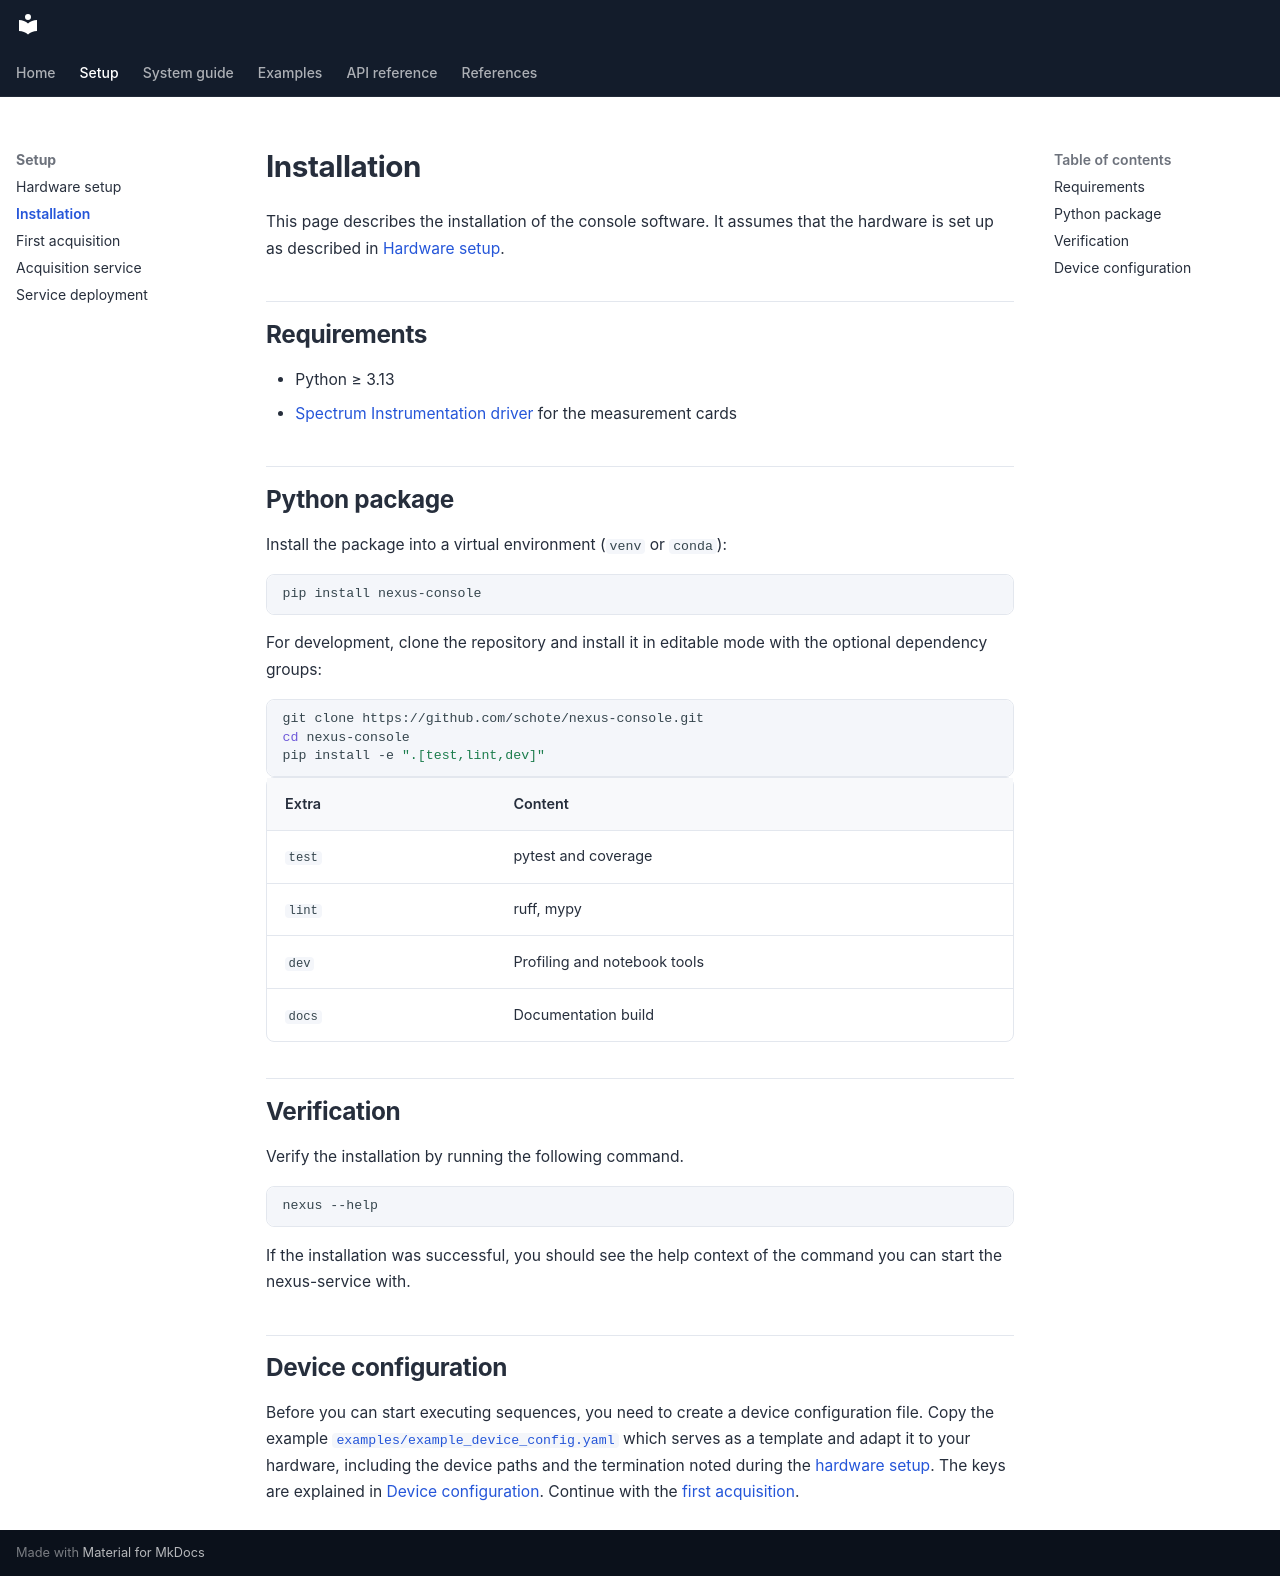

repository: schote/nexus-console · page: setup/installation/index.html · generator: mkdocs

# Installation

This page describes the installation of the console software. It assumes that the hardware is set up as described in [Hardware setup](hardware-setup.md).

## Requirements

- Python ≥ 3.13
- [Spectrum Instrumentation driver](https://spectrum-instrumentation.com/support/downloads.php) for the measurement cards

## Python package

Install the package into a virtual environment (`venv` or `conda`):

```bash
pip install nexus-console
```

For development, clone the repository and install it in editable mode with the optional dependency groups:

```bash
git clone https://github.com/schote/nexus-console.git
cd nexus-console
pip install -e ".[test,lint,dev]"
```

| Extra | Content |
|---|---|
| `test` | pytest and coverage |
| `lint` | ruff, mypy |
| `dev` | Profiling and notebook tools |
| `docs` | Documentation build |

## Verification

Verify the installation by running the following command.

```bash
nexus --help
```

If the installation was successful, you should see the help context of the command you can start the nexus-service with.

## Device configuration

Before you can start executing sequences, you need to create a device configuration file. Copy the example [`examples/example_device_config.yaml`](https://github.com/schote/nexus-console/blob/main/examples/example_device_config.yaml) which serves as a template and adapt it to your hardware, including the device paths and the termination noted during the [hardware setup](hardware-setup.md). The keys are explained in [Device configuration](../system/configuration.md). Continue with the [first acquisition](first-acquisition.md).
